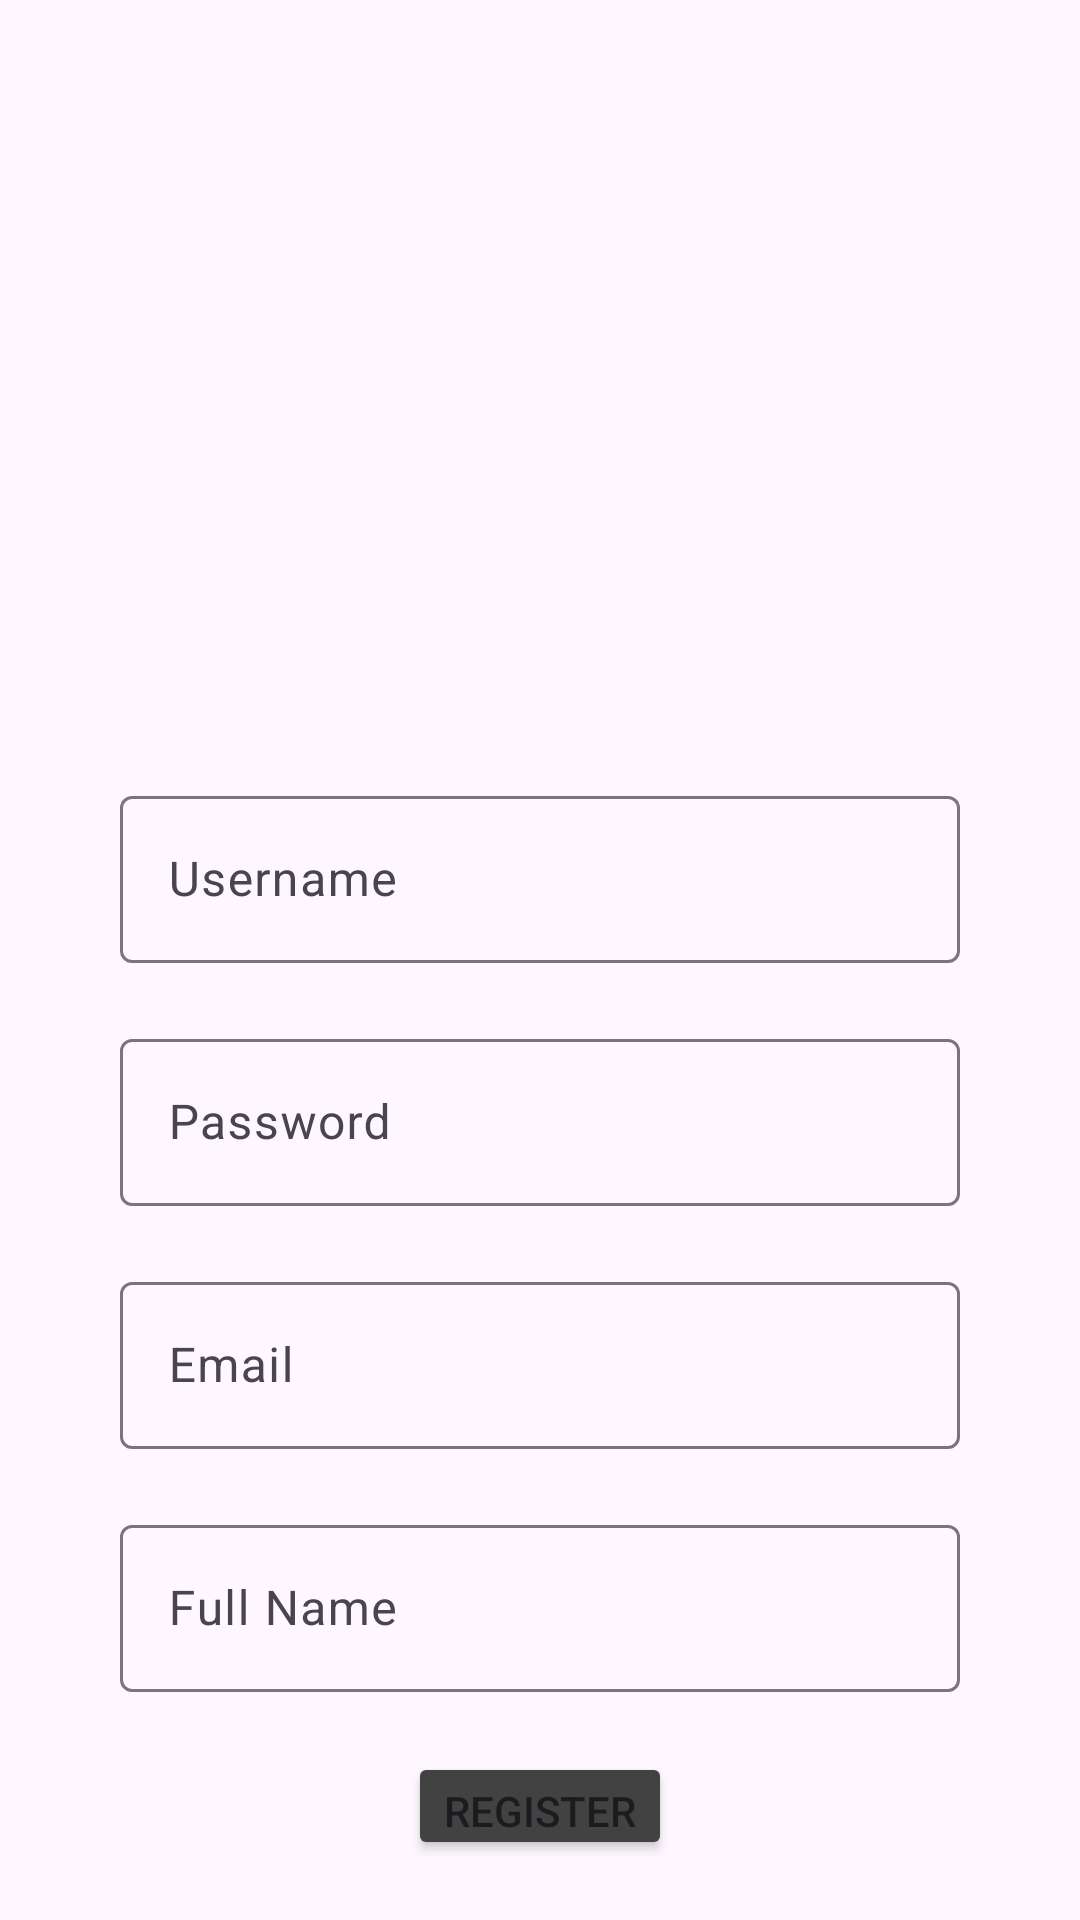

Android layout source for this screen:
<!-- AndroidManifest.xml: application theme Theme.Lab8_ph51025_and103 -->
<!-- res/layout/activity_register.xml -->
<?xml version="1.0" encoding="utf-8"?>
<LinearLayout xmlns:android="http://schemas.android.com/apk/res/android"
    xmlns:app="http://schemas.android.com/apk/res-auto"
    xmlns:tools="http://schemas.android.com/tools"
    android:id="@+id/main"
    android:layout_width="match_parent"
    android:layout_height="match_parent"
    tools:context=".view.RegisterActivity"
    android:gravity="center_horizontal"
    android:orientation="vertical"
    android:padding="20dp">

    
    <ImageView
        android:id="@+id/avatar"
        android:layout_marginTop="20dp"
        android:layout_width="200dp"
        android:layout_height="200dp"
        android:src="@drawable/ic_launcher_background"
        android:layout_marginBottom="20dp"
        android:contentDescription="Avatar Image"/>

    
    <com.google.android.material.textfield.TextInputLayout
        android:layout_width="match_parent"
        android:layout_height="wrap_content"
        android:layout_marginHorizontal="20dp"
        android:hint="Username"
        app:hintAnimationEnabled="true">
        <com.google.android.material.textfield.TextInputEditText
            android:id="@+id/ed_username"
            android:layout_width="match_parent"
            android:layout_height="wrap_content"/>
    </com.google.android.material.textfield.TextInputLayout>

    
    <com.google.android.material.textfield.TextInputLayout
        android:layout_width="match_parent"
        android:layout_height="wrap_content"
        android:layout_marginHorizontal="20dp"
        android:hint="Password"
        android:layout_marginTop="20dp"
        app:hintAnimationEnabled="true">
        <com.google.android.material.textfield.TextInputEditText
            android:id="@+id/ed_password"
            android:layout_width="match_parent"
            android:layout_height="wrap_content"
            android:inputType="textPassword"/>
    </com.google.android.material.textfield.TextInputLayout>

    
    <com.google.android.material.textfield.TextInputLayout
        android:layout_width="match_parent"
        android:layout_height="wrap_content"
        android:layout_marginHorizontal="20dp"
        android:hint="Email"
        android:layout_marginTop="20dp"
        app:hintAnimationEnabled="true">
        <com.google.android.material.textfield.TextInputEditText
            android:id="@+id/ed_email"
            android:layout_width="match_parent"
            android:layout_height="wrap_content"/>
    </com.google.android.material.textfield.TextInputLayout>

    
    <com.google.android.material.textfield.TextInputLayout
        android:layout_width="match_parent"
        android:layout_height="wrap_content"
        android:layout_marginHorizontal="20dp"
        android:hint="Full Name"
        android:layout_marginTop="20dp"
        app:hintAnimationEnabled="true">
        <com.google.android.material.textfield.TextInputEditText
            android:id="@+id/ed_name"
            android:layout_width="match_parent"
            android:layout_height="wrap_content"/>
    </com.google.android.material.textfield.TextInputLayout>

    
    <Button
        android:layout_width="wrap_content"
        android:layout_height="wrap_content"
        android:id="@+id/btn_register"
        android:text="Register"
        android:layout_marginTop="20dp"
        android:backgroundTint="@color/cardview_dark_background"/>

    
    <TextView
        android:id="@+id/tv_login"
        android:layout_width="wrap_content"
        android:layout_height="wrap_content"
        android:text="Already have an account? Login here"
        android:textColor="@color/design_default_color_primary_variant"
        android:layout_marginTop="29dp"
        android:clickable="true"
        android:focusable="true"
        android:gravity="center"
        android:onClick="onLoginClick"/>
</LinearLayout>
<!-- resources referenced by this layout -->
<resources>
  <style name="Theme.Lab8_ph51025_and103" parent="Base.Theme.Lab8_ph51025_and103" />
  <style name="Base.Theme.Lab8_ph51025_and103" parent="Theme.Material3.DayNight.NoActionBar">
          
          
      </style>
</resources>
